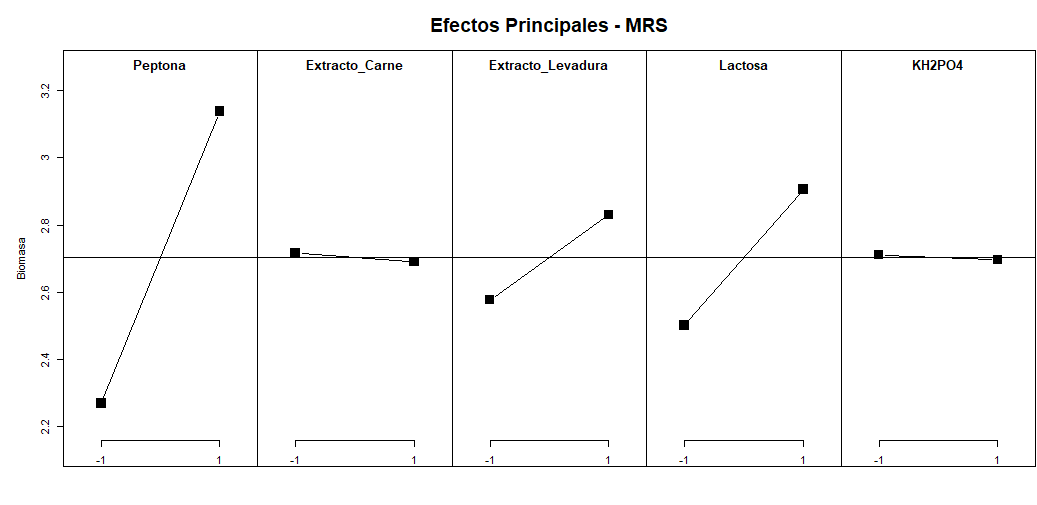

Values plotted in this chart, from the file beside it:
Peptona; Extracto_Carne; Extracto_Levadura; Lactosa; KH2PO4; Biomasa
-1; -1; -1; -1; -1; 2.179
-1; 1; 1; -1; -1; 1.811
-1; 1; 1; 1; 1; 2.434
-1; -1; 1; -1; 1; 2.721
-1; 1; -1; 1; -1; 2.407
-1; -1; -1; 1; 1; 2.14
1; -1; 1; 1; -1; 4.25
1; 1; 1; -1; -1; 2.963
1; -1; 1; -1; 1; 2.8
1; 1; -1; 1; -1; 3.393
-1; -1; 1; 1; -1; 2.096
1; 1; 1; 1; 1; 3.565
1; -1; -1; 1; 1; 2.968
1; 1; -1; -1; 1; 2.582
-1; 1; -1; -1; 1; 2.366
1; -1; -1; -1; -1; 2.588
